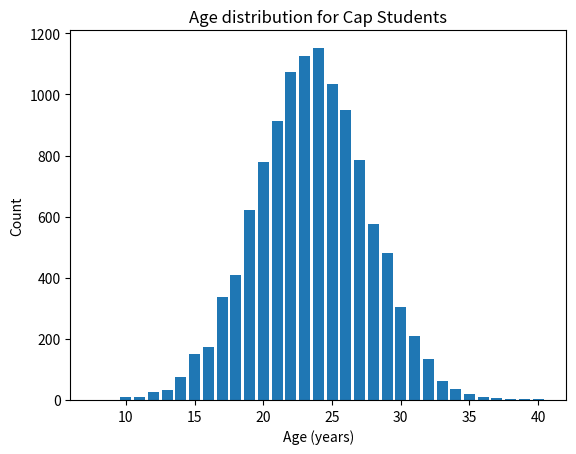
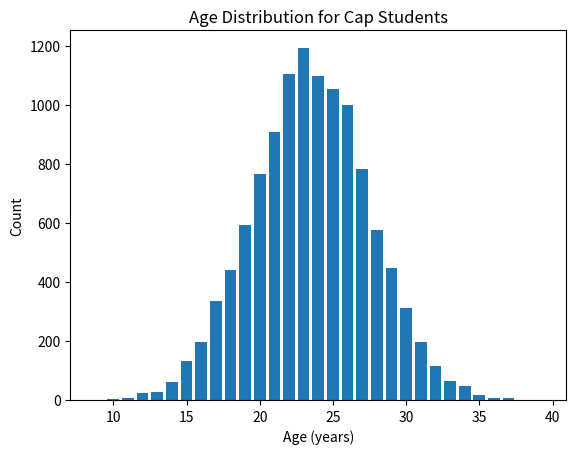

Write the Python code that produced these figures, in order.
import math
import random
from collections import defaultdict

import matplotlib.pyplot as plt
from pprint import pprint

# demo code



class Circle:
    """ Representation for the data and operations on a circle """

    def __init__(self, radius: float, centre: tuple):
        assert len(centre) == 2
        self.radius = radius
        self.centre = centre

    def area(self):
        """ Return the area of this circle """
        return math.pi * self.radius**2

    def move(self, offset):
        """ Move this circle by given (x, y) offset """
        new_pos = (self.centre[0] + offset[0], self.centre[1] + offset[1])
        self.centre = new_pos

    def distance(self, other):
        """ Return the distance between this circle and the other one """
        return math.sqrt((self.centre[0] - other.centre[0])**2 + (self.centre[1] - other.centre[1])**2)

    def intersects(self, other: "Circle"):
        """ Return True iff this circle intersects the other one """
        return self.distance(other) < self.radius + other.radius


def test_cricle():
  c1 = Circle(5, (2, 4))
  c2 = Circle(10, (5, 8))
  assert c1 != c2 and c1.radius != c2.radius and c1.centre != c2.centre
  assert c1.distance(c2) == c2.distance(c1)
  assert c1.intersects(c2)== False
  c1.move((1,1))
  assert c1.intersects(c2) == True
  print("Tests Passed!")


# Experiment: Get the age distribution for Cap students
n_cap_students = 11500

# Simulate getting the age for one Cap student
def get_age(student_id):
    return int(random.normalvariate(mu=24, sigma=4))  # Normally distributed age with mean of 24 years

# Run experiment to obtain the age for each student
data = [get_age(id) for id in range(n_cap_students)]

# count the number of students in each age class
histogram = {}
for age in data:
    histogram[age] = histogram.get(age, 0) + 1

# configure a plot to draw the bar chart in
_, ax = plt.subplots()
ax.set(
    title="Age distribution for Cap Students",
    xlabel='Age (years)',
    ylabel='Count',
)

# plot a histogram of the data, divided into n "equal width" bins
ax.bar(histogram.keys(), histogram.values())
plt.show()

class Histogram:
    """ A simple histogram with a nice API """
    def __init__(self, title, xlabel='Categories', ylabel='Count'):
        _, ax = plt.subplots()
        ax.set(
            title=title,
            xlabel=xlabel,
            ylabel=ylabel,
        )
        self.ax = ax
        self.counts = {}

    def count(self, category):
        self.counts[category] = self.counts.get(category, 0) + 1

    def plot(self):
        self.ax.bar(self.counts.keys(), self.counts.values())
        plt.show()

hist = Histogram(title='Age Distribution for Cap Students', xlabel='Age (years)')
for id in range(n_cap_students):
    hist.count(get_age(id))
hist.plot()

